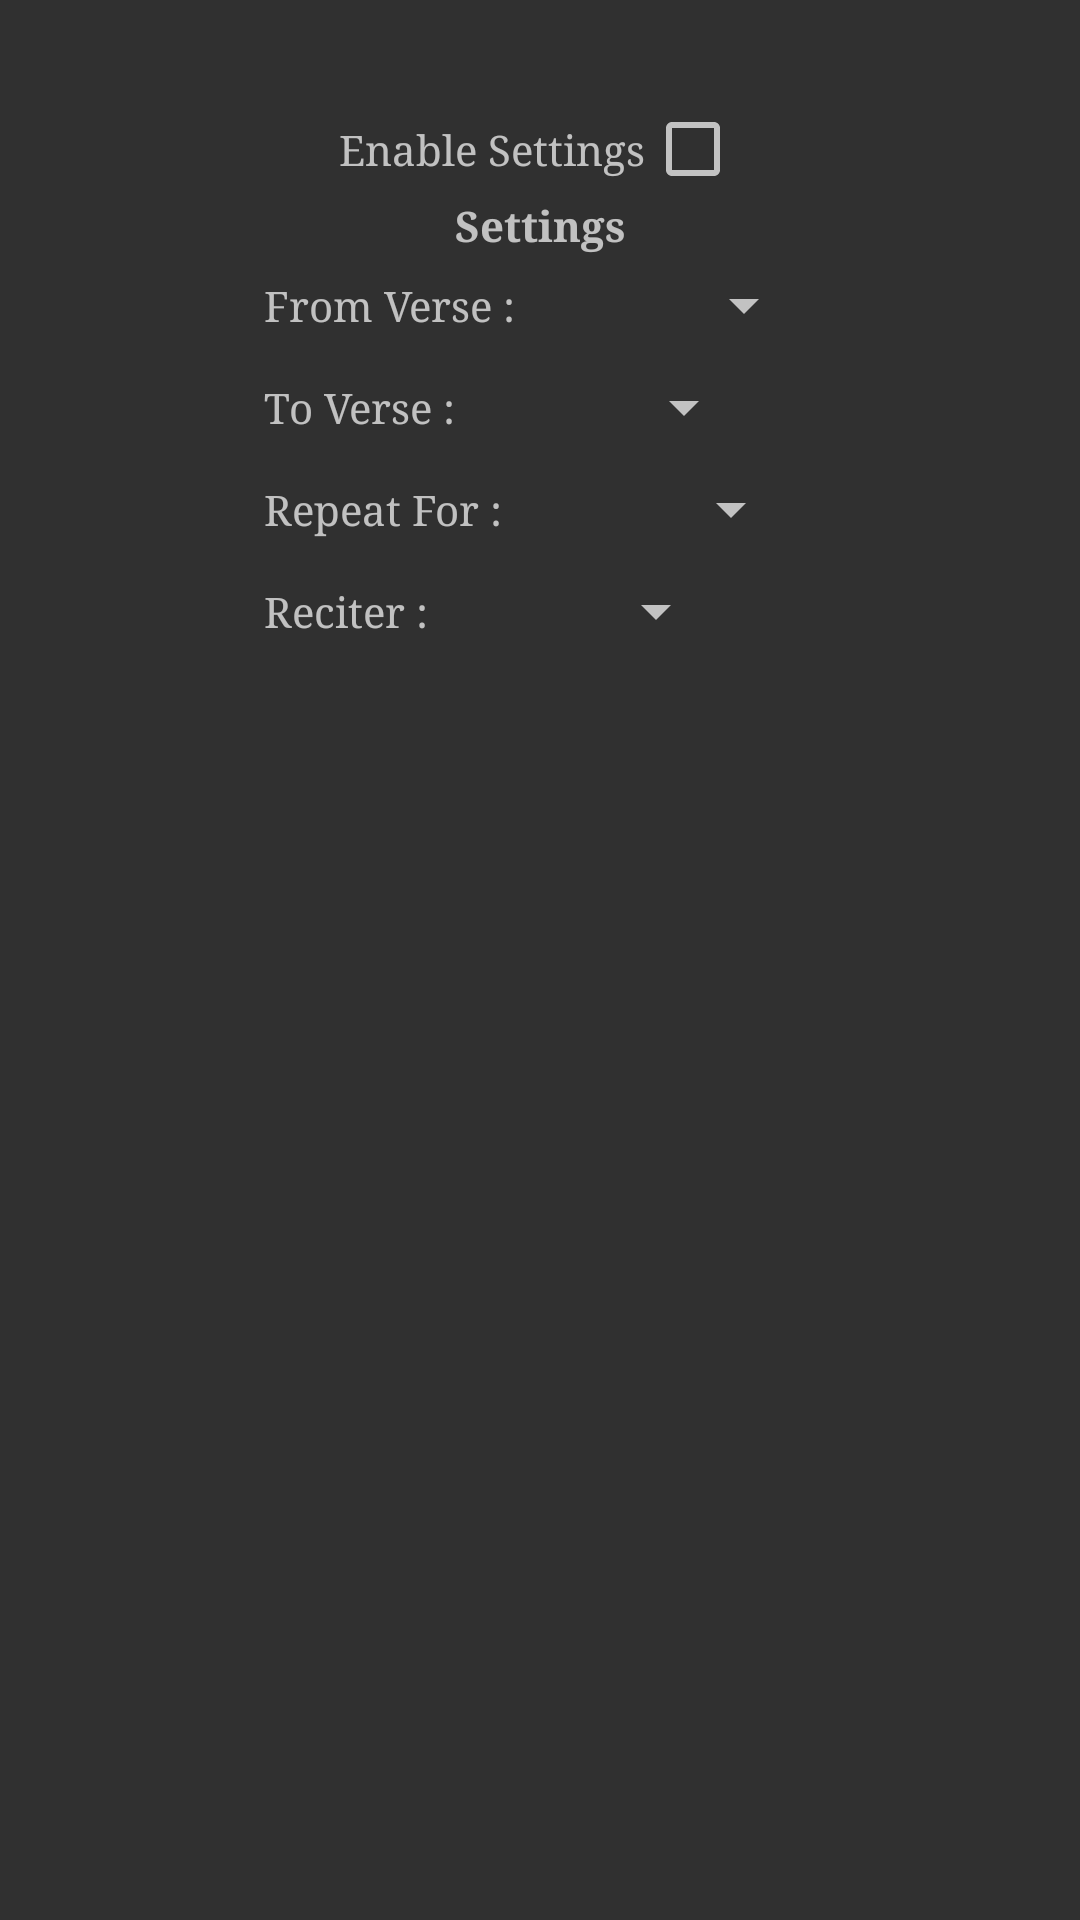

The Android layout XML behind this screen, and the referenced resources:
<!-- AndroidManifest.xml: application theme VithaAppTheme -->
<!-- res/layout/prefs_alert.xml -->
<?xml version="1.0" encoding="utf-8"?>
<LinearLayout
	xmlns:android="http://schemas.android.com/apk/res/android"
	android:layout_width="fill_parent"
	android:layout_height="fill_parent"
	android:orientation="vertical">

	<TextView
		android:layout_height="wrap_content"
		android:textAppearance="?android:attr/textAppearanceMedium"
		android:layout_width="wrap_content"
		android:id="@+id/prefsalertTextViewSuraName"
		android:layout_marginLeft="10dp"
		android:layout_marginTop="10dp"/>

	<LinearLayout
		android:layout_height="wrap_content"
		android:layout_width="wrap_content"
		android:orientation="horizontal"
		android:layout_gravity="center">

		<TextView
			android:layout_height="wrap_content"
			android:text="@string/enable_settings"
			android:layout_width="wrap_content"/>

		<CheckBox
			android:layout_height="wrap_content"
			android:layout_width="wrap_content"
			android:id="@+id/prefsalertCbEnable_settings"/>

	</LinearLayout>

	<TextView
		android:layout_height="wrap_content"
		android:text="@string/settings"
		android:textAppearance="?android:attr/textAppearanceSmall"
		android:layout_width="wrap_content"
		android:layout_gravity="center"
		android:textStyle="bold"/>

	<LinearLayout
		android:layout_height="wrap_content"
		android:layout_width="wrap_content"
		android:orientation="vertical"
		android:layout_gravity="center">

		<LinearLayout
			android:layout_height="wrap_content"
			android:layout_width="wrap_content"
			android:orientation="horizontal"
			android:gravity="center"
			android:layout_margin="5dp">

			<TextView
				android:layout_height="wrap_content"
				android:text="@string/from_verse"
				android:textAppearance="?android:attr/textAppearanceSmall"
				android:layout_width="wrap_content"/>

			<Spinner
				android:layout_height="wrap_content"
				android:layout_width="100dp"
				android:id="@+id/prefsalertSpinnerFromVerse"
				android:gravity="end"/>

		</LinearLayout>

		<LinearLayout
			android:layout_height="wrap_content"
			android:layout_width="wrap_content"
			android:orientation="horizontal"
			android:gravity="center"
			android:layout_margin="5dp">

			<TextView
				android:layout_height="wrap_content"
				android:text="@string/to_verse"
				android:textAppearance="?android:attr/textAppearanceSmall"
				android:layout_width="wrap_content"/>

			<Spinner
				android:layout_height="wrap_content"
				android:layout_width="100dp"
				android:id="@+id/prefsalertSpinnerToVerse"/>

		</LinearLayout>

		<LinearLayout
			android:layout_height="wrap_content"
			android:layout_width="wrap_content"
			android:orientation="horizontal"
			android:gravity="center"
			android:layout_margin="5dp">

			<TextView
				android:layout_height="wrap_content"
				android:text="@string/repeat_for"
				android:textAppearance="?android:attr/textAppearanceSmall"
				android:layout_width="wrap_content"/>

			<Spinner
				android:layout_height="wrap_content"
				android:layout_width="100dp"
				android:id="@+id/prefsalertSpinnerRepeatFor"/>

		</LinearLayout>

		<LinearLayout
			android:layout_height="wrap_content"
			android:layout_width="wrap_content"
			android:orientation="horizontal"
			android:gravity="center"
			android:layout_margin="5dp">

			<TextView
				android:layout_height="wrap_content"
				android:text="@string/reciter"
				android:textAppearance="?android:attr/textAppearanceSmall"
				android:layout_width="wrap_content"/>

			<Spinner
				android:layout_height="wrap_content"
				android:layout_width="100dp"
				android:id="@+id/prefsalertSpinnerReciter"/>

		</LinearLayout>

	</LinearLayout>

</LinearLayout>
<!-- resources referenced by this layout -->
<resources>
  <string name="enable_settings">Enable Settings</string>
  <string name="from_verse">From Verse :</string>
  <string name="reciter">Reciter :</string>
  <string name="repeat_for">Repeat For :</string>
  <string name="settings">Settings</string>
  <string name="to_verse">To Verse :</string>
  <style name="VithaAppTheme" parent="Theme.AppCompat">
          <item name="colorPrimary">@color/colorPrimary</item>
          <item name="colorPrimaryDark">@color/colorPrimaryDark</item>
          <item name="colorAccent">@color/colorAccent</item>
          <item name="android:typeface">serif</item>
      </style>
  <!-- not gathered from this repository: default colours our renderer supplied (Android Studio template values) -->
  <color name="colorPrimary">#FF6200EE</color>
  <color name="colorPrimaryDark">#FF3700B3</color>
  <color name="colorAccent">#FF03DAC5</color>
</resources>
